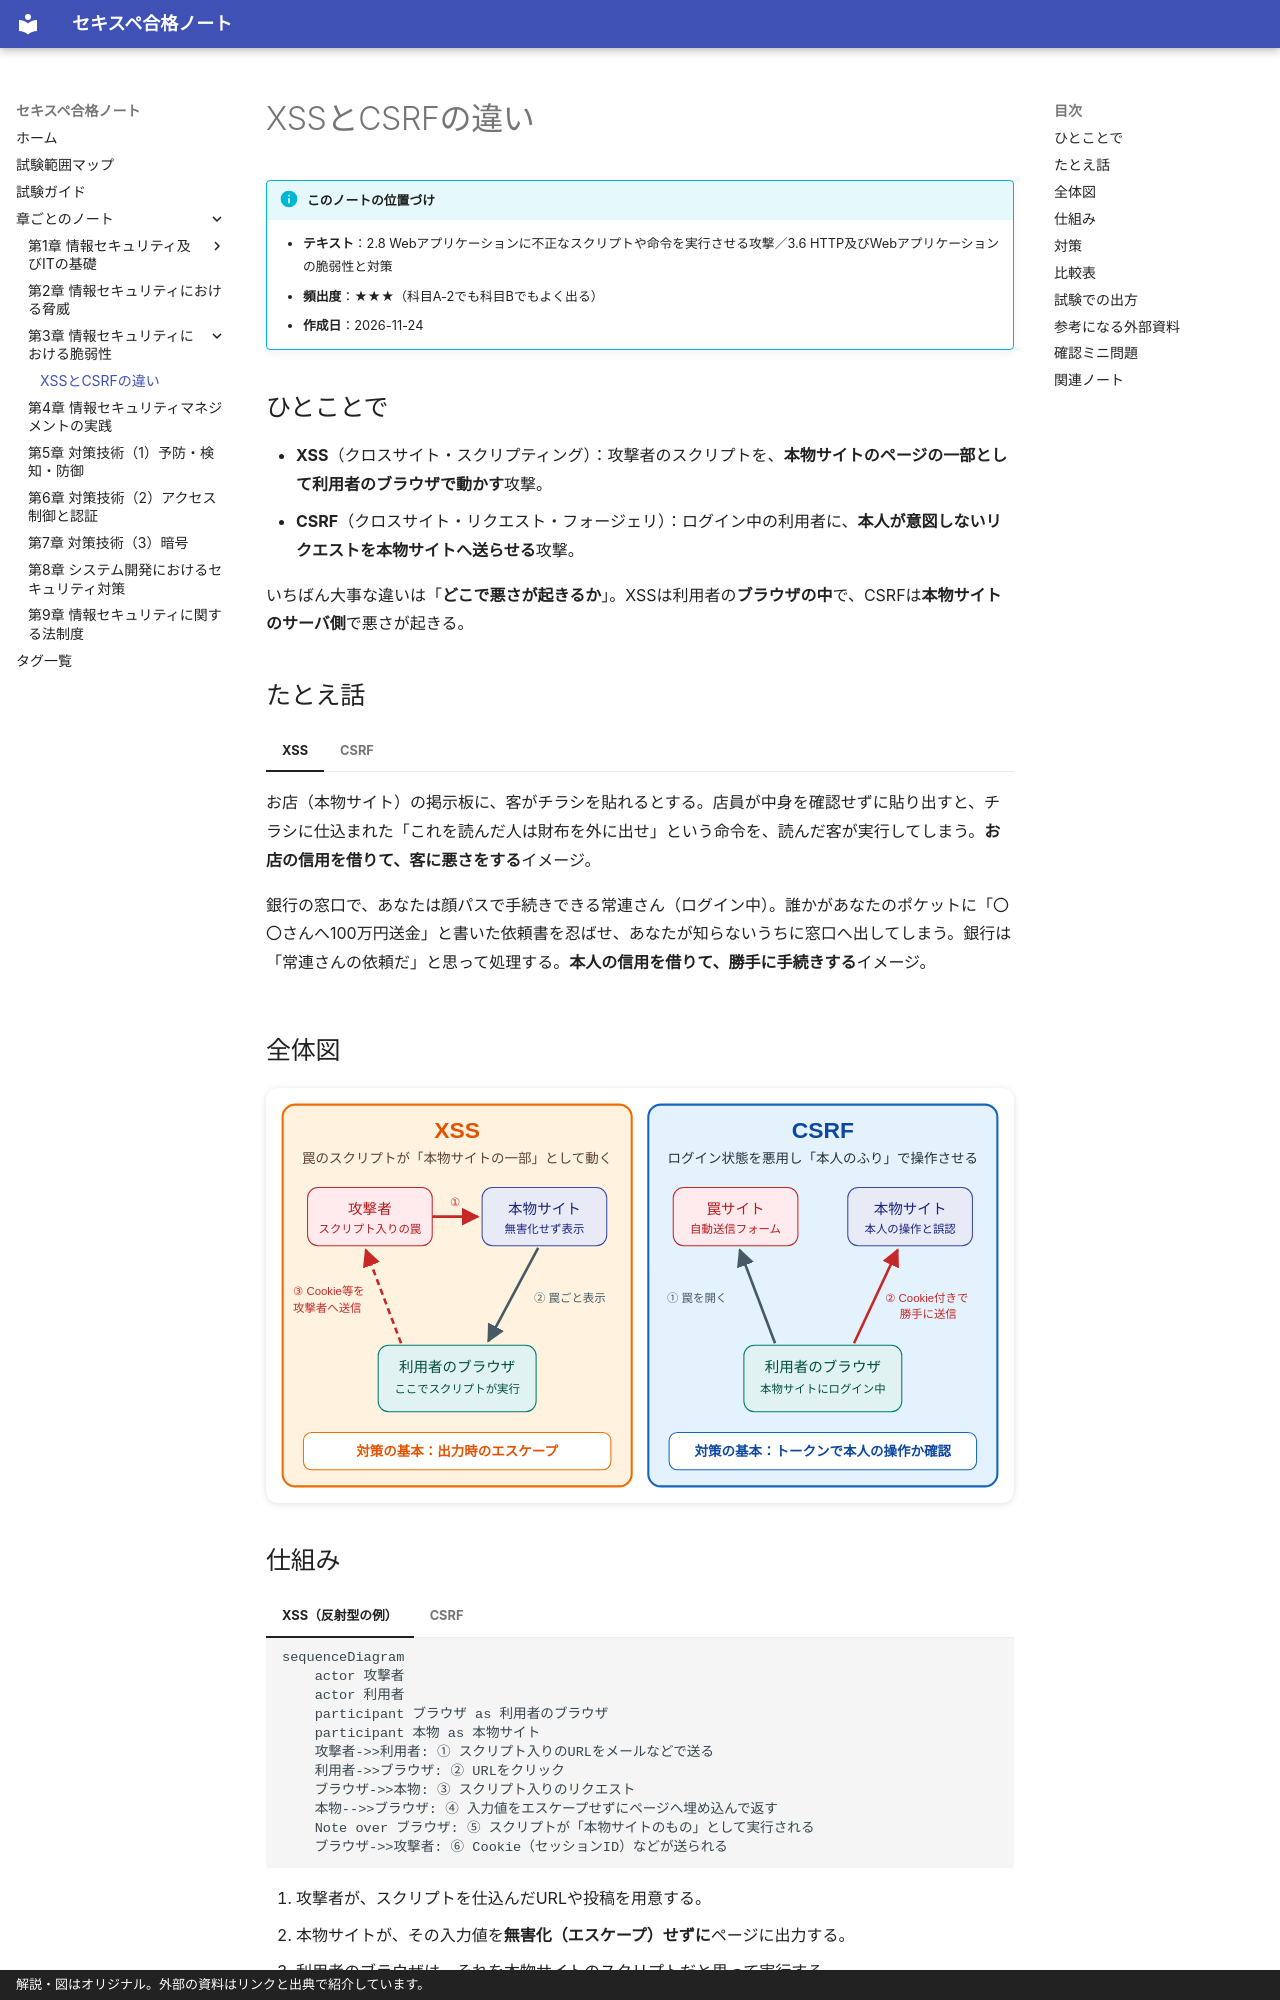

repository: popo-fukuro/STUDY-RISS · page: ch03/xss-vs-csrf/index.html · generator: mkdocs · copyright: 解説・図はオリジナル。外部の資料はリンクと出典で紹介しています。

---
title: XSSとCSRFの違い
description: 名前が似ていて混同しやすいXSSとCSRFを、図解と比較表で整理する。
tags:
  - 第2章 脅威
  - 第3章 脆弱性
  - Webセキュリティ
  - 科目A-2
  - 科目B
  - 頻出
---

# XSSとCSRFの違い

!!! info "このノートの位置づけ"
    - **テキスト**：2.8 Webアプリケーションに不正なスクリプトや命令を実行させる攻撃／3.6 HTTP及びWebアプリケーションの脆弱性と対策
    - **頻出度**：★★★（科目A-2でも科目Bでもよく出る）
    - **作成日**：2026-11-24

## ひとことで

- **XSS**（クロスサイト・スクリプティング）：攻撃者のスクリプトを、**本物サイトのページの一部として利用者のブラウザで動かす**攻撃。
- **CSRF**（クロスサイト・リクエスト・フォージェリ）：ログイン中の利用者に、**本人が意図しないリクエストを本物サイトへ送らせる**攻撃。

いちばん大事な違いは「**どこで悪さが起きるか**」。XSSは利用者の**ブラウザの中**で、CSRFは**本物サイトのサーバ側**で悪さが起きる。

## たとえ話

=== "XSS"

    お店（本物サイト）の掲示板に、客がチラシを貼れるとする。店員が中身を確認せずに貼り出すと、チラシに仕込まれた「これを読んだ人は財布を外に出せ」という命令を、読んだ客が実行してしまう。**お店の信用を借りて、客に悪さをする**イメージ。

=== "CSRF"

    銀行の窓口で、あなたは顔パスで手続きできる常連さん（ログイン中）。誰かがあなたのポケットに「〇〇さんへ100万円送金」と書いた依頼書を忍ばせ、あなたが知らないうちに窓口へ出してしまう。銀行は「常連さんの依頼だ」と思って処理する。**本人の信用を借りて、勝手に手続きする**イメージ。

## 全体図

![XSSとCSRFの違いの全体図](../assets/images/ch03/xss-vs-csrf.svg){ loading=lazy }
